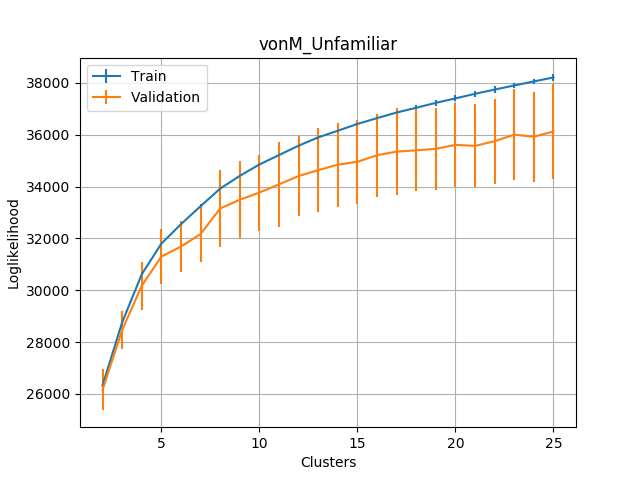

The data file committed next to this chart (first rows):
, train, train_std, LOO, LOO_std
2, 26326, 52.05, 26158, 796.8
3, 28759, 49.75, 28463, 732.4
4, 30615, 61.45, 30174, 926.7
5, 31799, 72.99, 31299, 1047
6, 32550, 73.41, 31685, 989.9
7, 33245, 82.14, 32168, 1065
8, 33923, 97, 33157, 1473
9, 34414, 98.99, 33493, 1485
10, 34853, 102.6, 33770, 1467
11, 35218, 106.6, 34087, 1638
12, 35580, 99.88, 34409, 1557
13, 35901, 108.4, 34636, 1619
14, 36156, 105.8, 34847, 1619
15, 36419, 100.6, 34957, 1630
16, 36643, 115.4, 35211, 1606
17, 36860, 106.7, 35352, 1674
18, 37043, 109.3, 35399, 1582
19, 37233, 117.6, 35459, 1584
20, 37406, 118.6, 35611, 1611
21, 37582, 119.2, 35571, 1600
22, 37746, 118.8, 35753, 1637
23, 37905, 108.7, 36006, 1743
24, 38061, 106.3, 35923, 1728
25, 38213, 118.2, 36130, 1847
